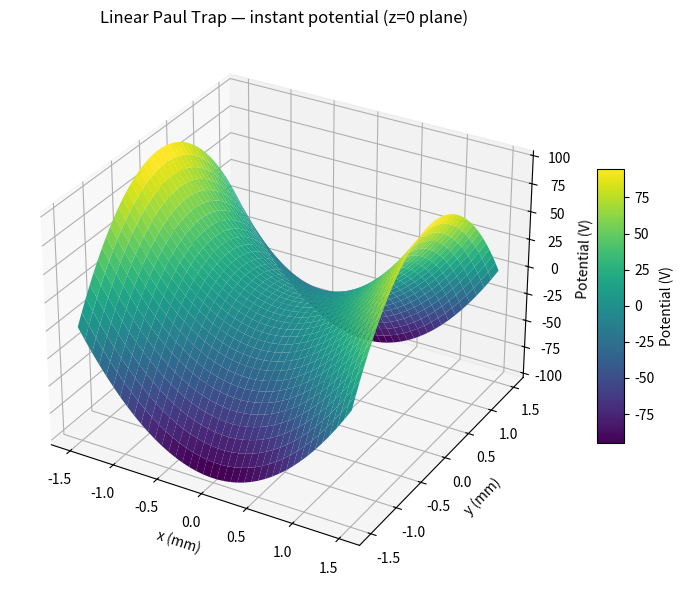

Here is the Python script that generated this plot:
import numpy as np
import matplotlib.pyplot as plt

# ------------------
# Trap & ion parameters
# ------------------
Vrf = 200.0        # V
Omega = 2.0e7      # rad/s
r0 = 1.5e-3        # m
z0 = 3.0e-3        # m
kappa = 0.30
Uec = 5.0          # V

# Ca+ properties
m = 6.64e-26       # kg
e_charge = 1.602176634e-19  # C

# ------------------
# Potential functions
# ------------------
def phi_linear(x, y, z, t):
    """Instantaneous potential for a linear Paul trap."""
    rf_part = (Vrf*np.cos(Omega*t)/(2*r0**2)) * (x**2 - y**2)
    dc_part = (kappa*Uec/z0**2) * z**2
    return rf_part + dc_part  # volts

def grad_rf_potential(x, y, z):
    """Gradient of RF spatial potential (without cos term)."""
    coeff = Vrf/(2*r0**2)
    dVdx = coeff * 2*x
    dVdy = coeff * -2*y
    dVdz = 0.0
    return np.array([dVdx, dVdy, dVdz])

def pseudo_potential(x, y, z):
    gradV = grad_rf_potential(x, y, z)
    return (e_charge**2 / (4*m*Omega**2)) * np.dot(gradV, gradV)  # Joules

# ------------------
# Grid for plotting
# ------------------
grid_size = 40
extent = 1.5e-3  # ± range in x,y,z (m)

x_vals = np.linspace(-extent, extent, grid_size)
y_vals = np.linspace(-extent, extent, grid_size)
z_vals = np.linspace(-extent, extent, grid_size)

X, Y, Z = np.meshgrid(x_vals, y_vals, z_vals, indexing='ij')

# Choose plot type
plot_mode = "instant"  # "instant" or "pseudo"
t_fixed = 0.0         # time for instant plot

if plot_mode == "instant":
    Phi = phi_linear(X, Y, Z, t_fixed)
elif plot_mode == "pseudo":
    # convert to eV for readability
    Phi = np.zeros_like(X)
    for i in range(grid_size):
        for j in range(grid_size):
            for k in range(grid_size):
                Phi[i,j,k] = pseudo_potential(X[i,j,k], Y[i,j,k], Z[i,j,k]) / e_charge
else:
    raise ValueError("plot_mode must be 'instant' or 'pseudo'")

# ------------------
# 3D surface plot (slice at z=0 plane)
# ------------------
mid_idx = grid_size // 2
fig = plt.figure(figsize=(8,6))
ax = fig.add_subplot(111, projection='3d')

surf = ax.plot_surface(X[:,:,mid_idx]*1e3, Y[:,:,mid_idx]*1e3, Phi[:,:,mid_idx],
                       cmap='viridis', edgecolor='none')

ax.set_xlabel("x (mm)")
ax.set_ylabel("y (mm)")
ax.set_zlabel("Potential (V)" if plot_mode=="instant" else "Pseudo-potential (eV)")
ax.set_title(f"Linear Paul Trap — {plot_mode} potential (z=0 plane)")
fig.colorbar(surf, shrink=0.5, aspect=10, label=ax.zaxis.label.get_text())

plt.tight_layout()
plt.show()
